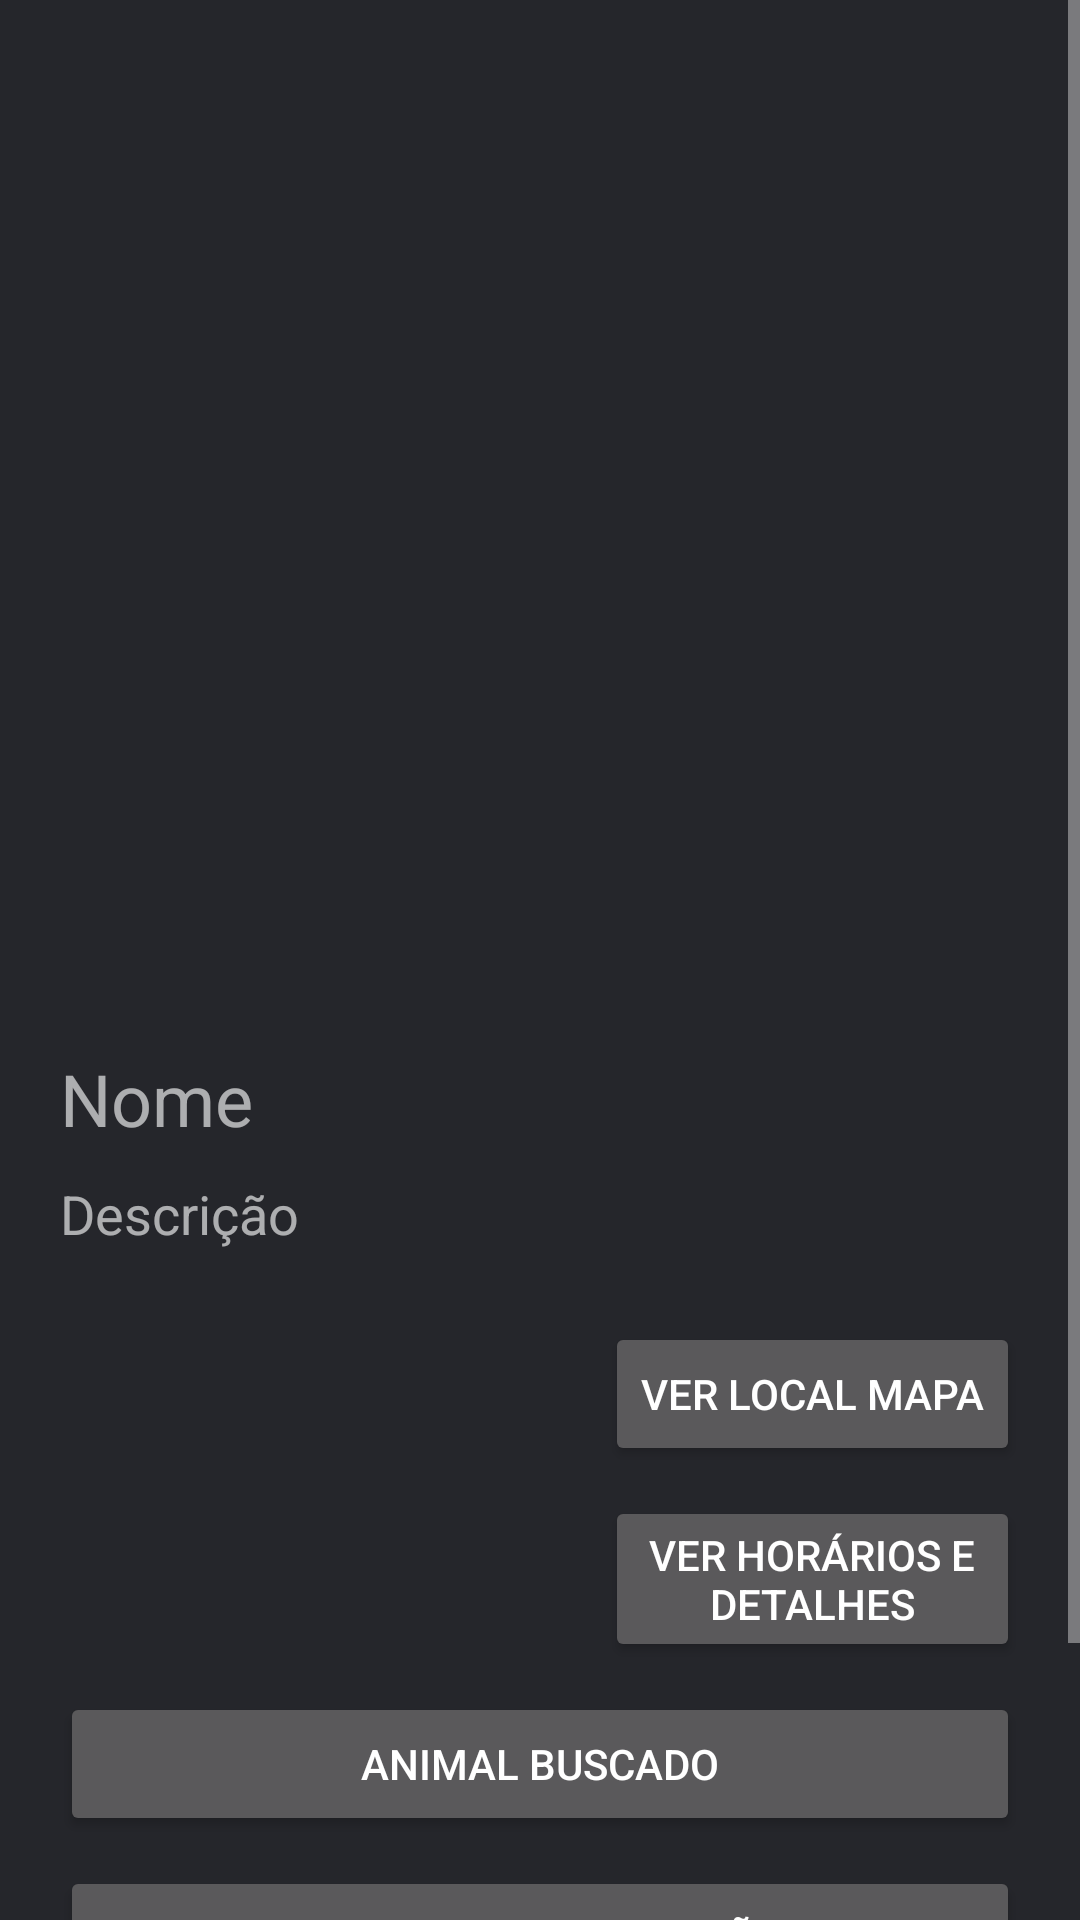

Reconstruct the res/layout file that produces this screen, plus the resources it refers to.
<!-- AndroidManifest.xml: application theme NewHomeDark -->
<!-- res/layout/activity_animal.xml -->
<?xml version="1.0" encoding="utf-8"?>
<ScrollView xmlns:android="http://schemas.android.com/apk/res/android"
    xmlns:app="http://schemas.android.com/apk/res-auto"
    xmlns:tools="http://schemas.android.com/tools"
    android:layout_width="match_parent"
    android:layout_height="match_parent"
    android:fillViewport="true"
    tools:context=".AnimalActivity">

    <androidx.constraintlayout.widget.ConstraintLayout
        android:layout_width="match_parent"
        android:layout_height="wrap_content">

        <Button
            android:id="@+id/verDetalhesBuscaButton"
            android:layout_width="0dp"
            android:layout_height="wrap_content"
            android:layout_marginTop="10dp"
            android:layout_marginEnd="20dp"
            android:paddingTop="10dp"
            android:paddingBottom="10dp"
            android:text="VER HORÁRIOS E DETALHES"
            app:layout_constraintEnd_toEndOf="parent"
            app:layout_constraintStart_toStartOf="@+id/verMapaAnimalButton"
            app:layout_constraintTop_toBottomOf="@+id/verMapaAnimalButton" />

        <Button
            android:id="@+id/verMapaAnimalButton"
            android:layout_width="wrap_content"
            android:layout_height="wrap_content"
            android:layout_marginEnd="20dp"
            android:paddingTop="10dp"
            android:paddingBottom="10dp"
            android:text="VER LOCAL MAPA"
            app:layout_constraintEnd_toEndOf="parent"
            app:layout_constraintTop_toTopOf="@+id/imagemDono" />

        <ImageView
            android:id="@+id/imagemDono"
            android:layout_width="70dp"
            android:layout_height="70dp"
            android:layout_marginStart="20dp"
            android:layout_marginTop="24dp"
            android:contentDescription="@string/imagemSolicitacaoDescricao"
            app:layout_constraintStart_toStartOf="parent"
            app:layout_constraintTop_toBottomOf="@+id/descricaoAnimalText"
            app:srcCompat="@drawable/image_default" />

        <TextView
            android:id="@+id/descricaoAnimalText"
            android:layout_width="0dp"
            android:layout_height="wrap_content"
            android:layout_marginStart="20dp"
            android:layout_marginTop="10dp"
            android:layout_marginEnd="20dp"
            android:autofillHints="Editar descrição"
            android:ems="10"
            android:gravity="start|top"
            android:hint="Descrição"
            android:textSize="18sp"
            app:layout_constraintEnd_toEndOf="parent"
            app:layout_constraintHorizontal_bias="0.0"
            app:layout_constraintStart_toStartOf="parent"
            app:layout_constraintTop_toBottomOf="@+id/nomeAnimalText" />

        <TextView
            android:id="@+id/nomeAnimalText"
            android:layout_width="0dp"
            android:layout_height="wrap_content"
            android:layout_marginStart="20dp"
            android:layout_marginTop="10dp"
            android:layout_marginEnd="20dp"
            android:autofillHints="Editar nome"
            android:ems="10"
            android:hint="Nome"
            android:textSize="24sp"
            app:layout_constraintEnd_toEndOf="parent"
            app:layout_constraintHorizontal_bias="0.0"
            app:layout_constraintStart_toStartOf="parent"
            app:layout_constraintTop_toBottomOf="@+id/animalImage" />

        <ImageView
            android:id="@+id/animalImage"
            android:layout_width="0dp"
            android:layout_height="0dp"
            android:layout_marginStart="20dp"
            android:layout_marginTop="20dp"
            android:layout_marginEnd="20dp"
            android:contentDescription="@string/imagemAnimalDescricao"
            app:layout_constraintDimensionRatio="1:1"
            app:layout_constraintEnd_toEndOf="parent"
            app:layout_constraintStart_toStartOf="parent"
            app:layout_constraintTop_toTopOf="parent"
            app:srcCompat="@drawable/image_default" />

        <Button
            android:id="@+id/cancelarAdocaoButton"
            android:layout_width="0dp"
            android:layout_height="wrap_content"
            android:layout_marginStart="20dp"
            android:layout_marginEnd="20dp"
            android:layout_marginBottom="10dp"
            android:paddingTop="10dp"
            android:paddingBottom="10dp"
            android:text="Cancelar solicitação"
            app:layout_constraintBottom_toTopOf="@+id/solicitacarAdocaoButton"
            app:layout_constraintEnd_toEndOf="parent"
            app:layout_constraintHorizontal_bias="0.0"
            app:layout_constraintStart_toStartOf="parent" />

        <Button
            android:id="@+id/animalBuscadoButton"
            android:layout_width="0dp"
            android:layout_height="wrap_content"
            android:layout_marginStart="20dp"
            android:layout_marginTop="10dp"
            android:layout_marginEnd="20dp"
            android:layout_marginBottom="10dp"
            android:layout_weight="1.0"
            android:paddingTop="10dp"
            android:paddingBottom="10dp"
            android:text="ANIMAL BUSCADO"
            app:layout_constraintBottom_toTopOf="@+id/cancelarAdocaoButton"
            app:layout_constraintEnd_toEndOf="parent"
            app:layout_constraintHorizontal_bias="0.0"
            app:layout_constraintStart_toStartOf="parent"
            app:layout_constraintTop_toBottomOf="@+id/verDetalhesBuscaButton"
            app:layout_constraintVertical_bias="1.0" />

        <Button
            android:id="@+id/solicitacarAdocaoButton"
            android:layout_width="0dp"
            android:layout_height="wrap_content"
            android:layout_marginStart="20dp"
            android:layout_marginEnd="20dp"
            android:layout_marginBottom="20dp"
            android:paddingTop="10dp"
            android:paddingBottom="10dp"
            android:text="SOLICITAR ADOÇÃO"
            app:layout_constraintBottom_toBottomOf="parent"
            app:layout_constraintEnd_toEndOf="parent"
            app:layout_constraintHorizontal_bias="1.0"
            app:layout_constraintStart_toStartOf="parent" />
    </androidx.constraintlayout.widget.ConstraintLayout>

</ScrollView>
<!-- resources referenced by this layout -->
<resources>
  <string name="imagemAnimalDescricao">Imagem do animal</string>
  <string name="imagemSolicitacaoDescricao">Imagem do solicitador</string>
  <style name="NewHomeDark" parent="Theme.AppCompat">
          <item name="android:colorPrimary">@color/colorPrimary</item>
          <item name="android:actionBarStyle">@style/NewHomeDark.ActionBar</item>
          <item name="android:background">@color/windowBackground</item>
          <item name="android:colorAccent">@color/colorAccent</item>
          <item name="android:textColor">@color/colorText1</item>
          <item name="android:textColorSecondary">@color/colorText2</item>
          <item name="android:textColorHint">@color/colorText3</item>
      </style>
  <color name="colorPrimary">#18191C</color>
  <style name="NewHomeDark.ActionBar" parent="@android:style/Widget.Holo.Light.ActionBar">
          <item name="android:background">@color/colorPrimary</item>
      </style>
  <color name="windowBackground">#25262B</color>
  <color name="colorAccent">#424554</color>
  <color name="colorText1">#FFFFFF</color>
  <color name="colorText2">#C0FFFFFF</color>
  <color name="colorText3">#A0FFFFFF</color>
</resources>
